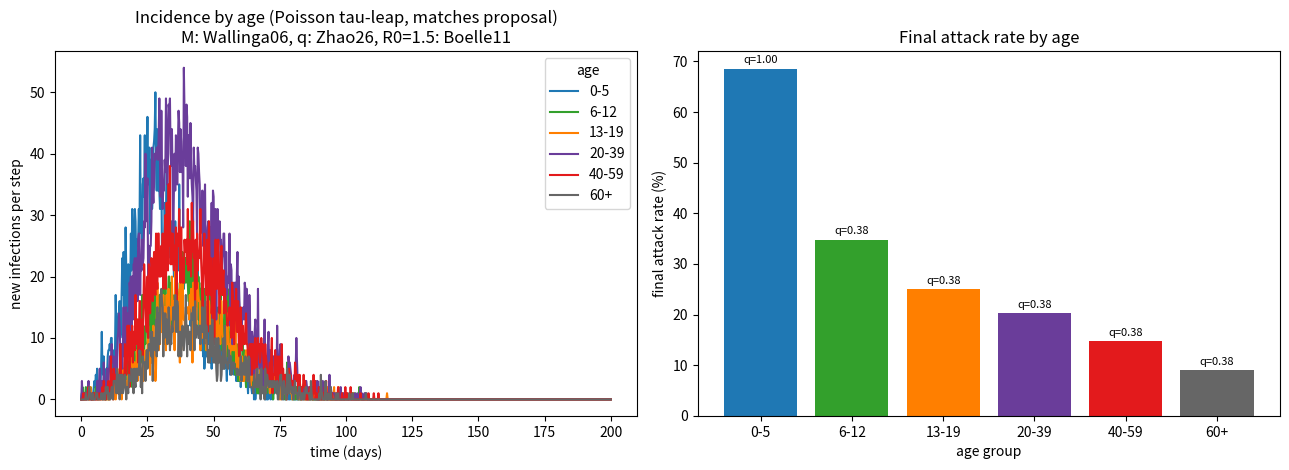

The script that saved this image:
"""
第 2 步：引入年龄结构 age-structured Poisson tau-leap 隨機 SIR
================================================================

【方法無關、保留的改進】
- S/I/R 與人口用 int64（離散隨機模型）。
- 初始感染者按人口比例播種，避免小年齡組初期患病率偏高。
- FOI 維持 frequency-dependent（除以 N_b），與 socialmixr/SOCRATES 慣例一致。

【數值來源】
- 接觸矩陣 M：Wallinga, Teunis & Kretzschmar (2006) [提案參考文獻 6]，
  Appendix Table 2，Utrecht 1986，reciprocity-corrected（對稱）。
- 易感性 q：Zhao et al. (2026) [提案參考文獻 8]，<5歲=1.0，其餘=0.38。
- 恢復率 alpha：Boëlle et al. (2011) [提案參考文獻 37]，感染期~3天 -> alpha=1/3。
- 目標 R0：Boëlle [37] 中位數約 1.5；Wallinga [6] 流感 R0=1.73 佐證。
- N_BY_AGE：示意（最終用普查+UN資料[38]）。
"""

import numpy as np
import matplotlib.pyplot as plt


AGE_LABELS = ["0-5", "6-12", "13-19", "20-39", "40-59", "60+"]

M_WALLINGA = np.array([
    [169.14,  31.47,  17.76,  34.50,  15.83,  11.47],
    [ 31.47, 274.51,  32.31,  34.86,  20.61,  11.50],
    [ 17.76,  32.31, 224.25,  50.75,  37.52,  14.96],
    [ 34.50,  34.86,  50.75,  75.66,  49.45,  25.08],
    [ 15.83,  20.61,  37.52,  49.45,  61.26,  32.99],
    [ 11.47,  11.50,  14.96,  25.08,  32.99,  54.23],
])

Q_ZHAO = np.array([1.0, 0.38, 0.38, 0.38, 0.38, 0.38])
ALPHA = 1.0 / 3.0
TARGET_R0 = 1.5
N_BY_AGE = np.array([6000, 8000, 9000, 30000, 27000, 20000], dtype=np.int64)


def compute_R0(beta_c, q, alpha, M, N):
    """R0 = K 最大特徵值。K[a,b] = beta_c*q[a]*M[a,b]*(N[a]/N[b])/alpha。"""
    A = len(q)
    Nf = N.astype(float)
    K = np.empty((A, A))
    for a in range(A):
        for b in range(A):
            K[a, b] = beta_c * q[a] * M[a, b] * (Nf[a] / Nf[b]) / alpha
    return np.max(np.abs(np.linalg.eigvals(K)))


def beta_c_for_target_R0(target_R0, q, alpha, M, N):
    return target_R0 / compute_R0(1.0, q, alpha, M, N)


def seed_proportional(total_seed, N_by_age, rng):
    """按人口比例分配初始感染者（整數，總和=total_seed），最大餘數法。"""
    frac = total_seed * N_by_age / N_by_age.sum()
    base = np.floor(frac).astype(np.int64)
    remainder = int(total_seed - base.sum())
    order = np.argsort(-(frac - base))
    base[order[:remainder]] += 1
    return base


def tau_leap_sir_age(beta_c, q, alpha, M, N_by_age, I0_by_age,
                     tau=0.25, t_max=200.0, rng=None):
    """年齡結構版隨機 SIR，Poisson tau-leap（提案指定）。
    S/I/R/new_inf 形狀 (n_steps+1, A)，dtype int64。"""
    if rng is None:
        rng = np.random.default_rng()

    A = len(N_by_age)
    n_steps = int(round(t_max / tau))

    S = np.zeros((n_steps + 1, A), dtype=np.int64)
    I = np.zeros((n_steps + 1, A), dtype=np.int64)
    R = np.zeros((n_steps + 1, A), dtype=np.int64)
    new_inf = np.zeros((n_steps + 1, A), dtype=np.int64)
    t = np.arange(n_steps + 1) * tau

    S[0] = N_by_age - I0_by_age
    I[0] = I0_by_age

    for k in range(n_steps):
        s, i, r = S[k], I[k], R[k]

        # FOI（frequency-dependent；/N_b）：lambda_a = beta_c*q_a*sum_b M_ab*I_b/N_b
        prevalence = i / N_by_age
        lam = beta_c * q * (M @ prevalence)

        # Poisson tau-leap：每種事件數 ~ Poisson(rate * tau)（提案 §3.2）
        n_inf = rng.poisson(lam * s * tau) # 新增感染人数
        n_rec = rng.poisson(alpha * i * tau) # 新增康复人数

        # 安全截斷：新增感染不能超过现有易感人数
        n_inf = np.minimum(n_inf, s)
        n_rec = np.minimum(n_rec, i)

        S[k + 1] = s - n_inf
        I[k + 1] = i + n_inf - n_rec
        R[k + 1] = r + n_rec
        new_inf[k + 1] = n_inf

    return t, S, I, R, new_inf


if __name__ == "__main__":
    rng = np.random.default_rng(seed=42)

    beta_c = beta_c_for_target_R0(TARGET_R0, Q_ZHAO, ALPHA, M_WALLINGA, N_BY_AGE)
    print(f"方法 = Poisson tau-leap (對齊 proposal §3.2),  tau = 0.25")
    print(f"alpha = {ALPHA:.4f}  (感染期 {1/ALPHA:.1f} 天, Boelle 2011)")
    print(f"beta_c = {beta_c:.5f},  檢查 R0 = {compute_R0(beta_c, Q_ZHAO, ALPHA, M_WALLINGA, N_BY_AGE):.3f}")

    I0_by_age = seed_proportional(30, N_BY_AGE, rng)
    print(f"按人口比例播種 I0 = {dict(zip(AGE_LABELS, I0_by_age.tolist()))}")

    t, S, I, R, new_inf = tau_leap_sir_age(
        beta_c, Q_ZHAO, ALPHA, M_WALLINGA, N_BY_AGE, I0_by_age,
        tau=0.25, t_max=200, rng=rng,
    )

    final_attack = R[-1] / N_BY_AGE
    print("\n各年齡層最終攻擊率：")
    for a, lab in enumerate(AGE_LABELS):
        print(f"  {lab:>6}: attack {final_attack[a]*100:5.1f}%   q={Q_ZHAO[a]:.2f}")

    colors = ["#1f78b4", "#33a02c", "#ff7f00", "#6a3d9a", "#e31a1c", "#666666"]
    fig, axes = plt.subplots(1, 2, figsize=(13, 4.8))

    ax = axes[0]
    for a, lab in enumerate(AGE_LABELS):
        ax.plot(t, new_inf[:, a], color=colors[a], label=lab)
    ax.set_xlabel("time (days)"); ax.set_ylabel("new infections per step")
    ax.set_title("Incidence by age (Poisson tau-leap, matches proposal)\nM: Wallinga06, q: Zhao26, R0=1.5: Boelle11")
    ax.legend(title="age")

    ax = axes[1]
    bars = ax.bar(AGE_LABELS, final_attack * 100, color=colors)
    ax.set_ylabel("final attack rate (%)"); ax.set_xlabel("age group")
    ax.set_title("Final attack rate by age")
    for bar, q_ in zip(bars, Q_ZHAO):
        ax.text(bar.get_x()+bar.get_width()/2, bar.get_height()+1, f"q={q_:.2f}", ha="center", fontsize=8)

    plt.rcParams["axes.unicode_minus"] = False
    plt.tight_layout()
    plt.savefig("sir_age_poisson_demo.png", dpi=130)
    print("\n圖已存成 sir_age_poisson_demo.png")
